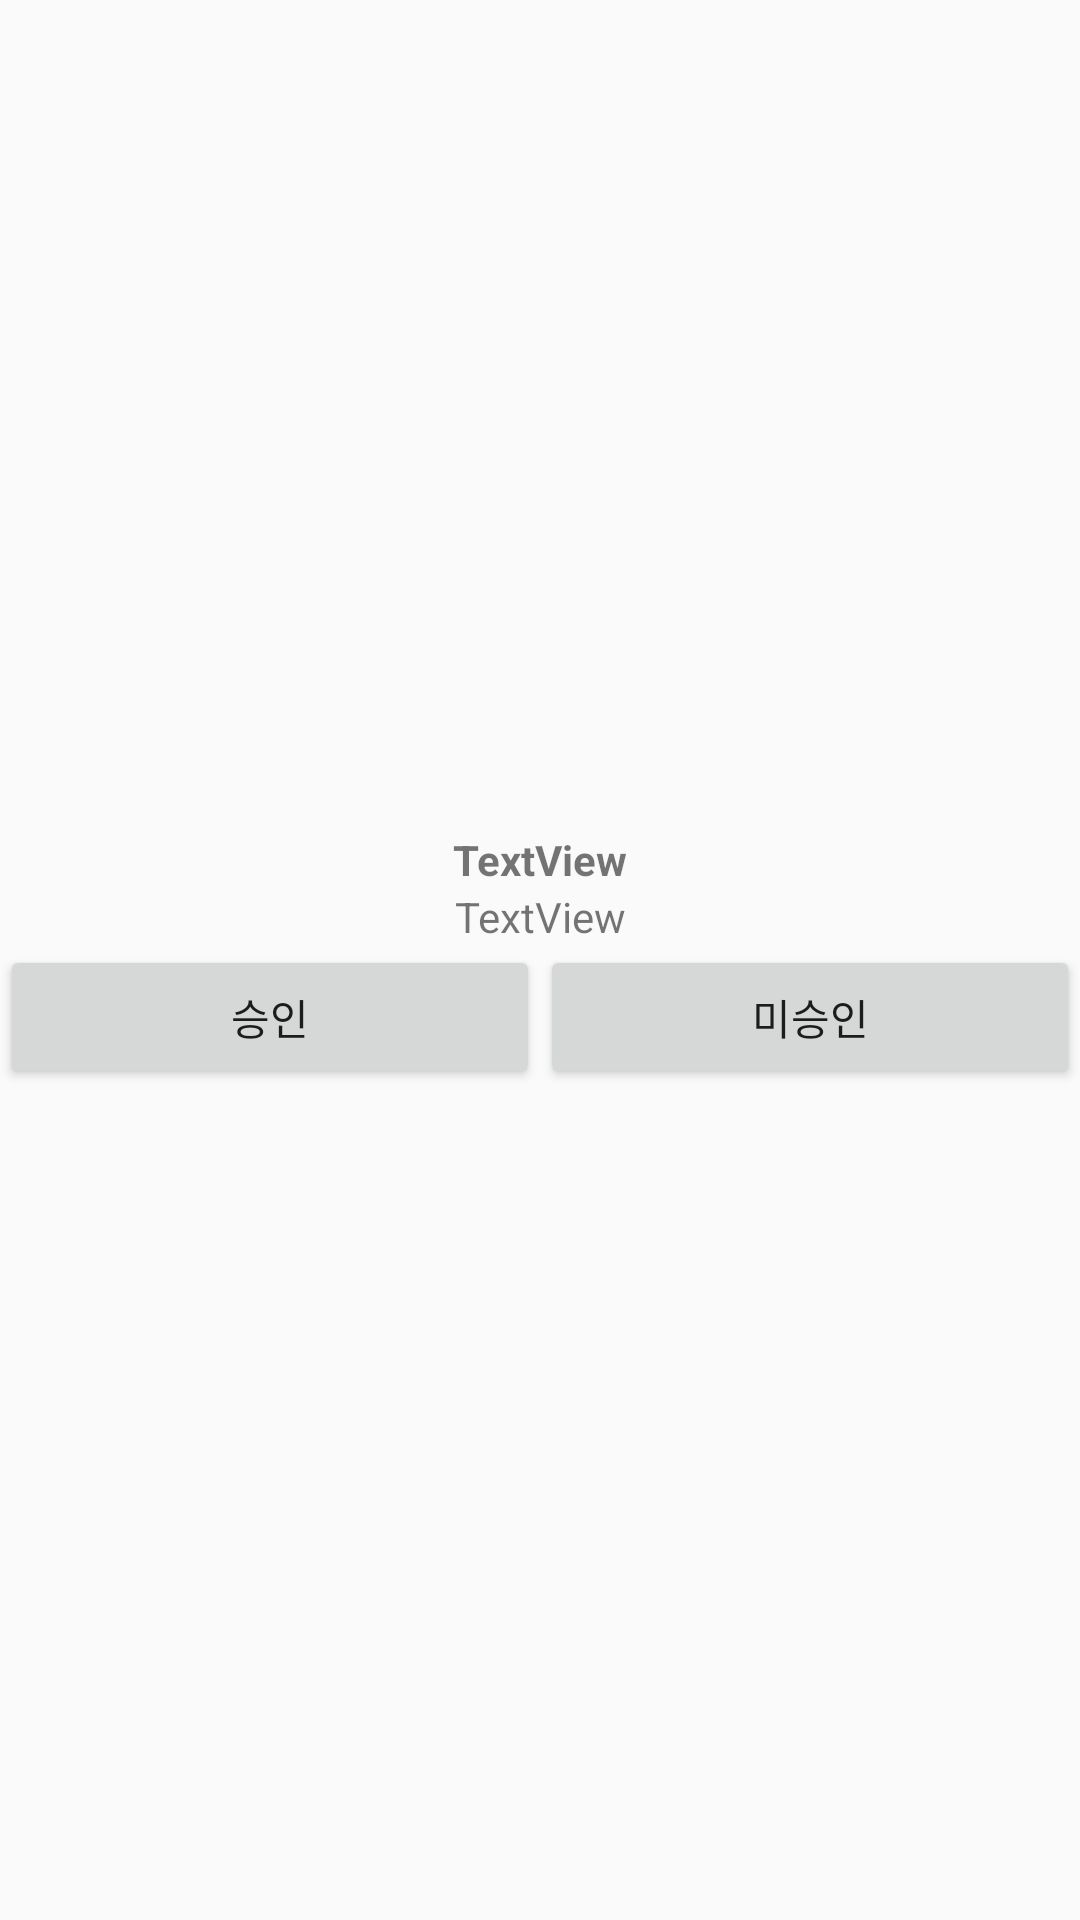

Reconstruct the res/layout file that produces this screen, plus the resources it refers to.
<!-- AndroidManifest.xml: application theme Theme.Capstone -->
<!-- res/layout/custom_listview2.xml -->
<?xml version="1.0" encoding="utf-8"?>
<androidx.constraintlayout.widget.ConstraintLayout xmlns:android="http://schemas.android.com/apk/res/android"
    xmlns:app="http://schemas.android.com/apk/res-auto"
    xmlns:tools="http://schemas.android.com/tools"
    android:layout_width="match_parent"
    android:layout_height="match_parent"
    >

    <LinearLayout
        android:layout_width="match_parent"
        android:layout_height="match_parent"
        android:orientation="vertical"
        android:gravity="center"
        >

    <TextView
        android:id="@+id/notify_more_title"
        android:layout_width="match_parent"
        android:layout_height="wrap_content"
        android:text="TextView"
        android:textStyle="bold"
        android:textAlignment="center"/>

    <TextView
        android:id="@+id/notify_more_text"
        android:layout_width="match_parent"
        android:layout_height="wrap_content"
        android:text="TextView"
        android:textAlignment="center"/>

        <LinearLayout
            android:layout_width="match_parent"
            android:layout_height="wrap_content"
            app:layout_constraintBottom_toBottomOf="parent"
            >

            <Button
                android:id="@+id/notifyOkButton"
                android:layout_width="wrap_content"
                android:layout_height="wrap_content"
                android:text="승인"
                android:layout_weight="1"
                />

            <Button
                android:id="@+id/notifyNoButton"
                android:layout_width="wrap_content"
                android:layout_height="wrap_content"
                android:text="미승인"
                android:layout_weight="1"/>
        </LinearLayout>
    </LinearLayout>

</androidx.constraintlayout.widget.ConstraintLayout>
<!-- resources referenced by this layout -->
<resources>
  <style name="Theme.Capstone" parent="Theme.AppCompat.Light">
          
          <item name="colorPrimary">@color/purple_500</item>
          <item name="colorPrimaryVariant">@color/purple_700</item>
          <item name="colorOnPrimary">@color/white</item>
          
          <item name="colorSecondary">@color/teal_200</item>
          <item name="colorSecondaryVariant">@color/teal_700</item>
          <item name="colorOnSecondary">@color/black</item>
          <item name="windowNoTitle">true</item>
          <item name="android:windowFullscreen">true</item>
          
          <item name="android:statusBarColor">?attr/colorPrimaryVariant</item>
          
      </style>
  <color name="purple_500">#FF6200EE</color>
  <color name="purple_700">#FF3700B3</color>
  <color name="white">#FFFFFF</color>
  <color name="teal_200">#FF03DAC5</color>
  <color name="teal_700">#FF018786</color>
  <color name="black">#000000</color>
</resources>
